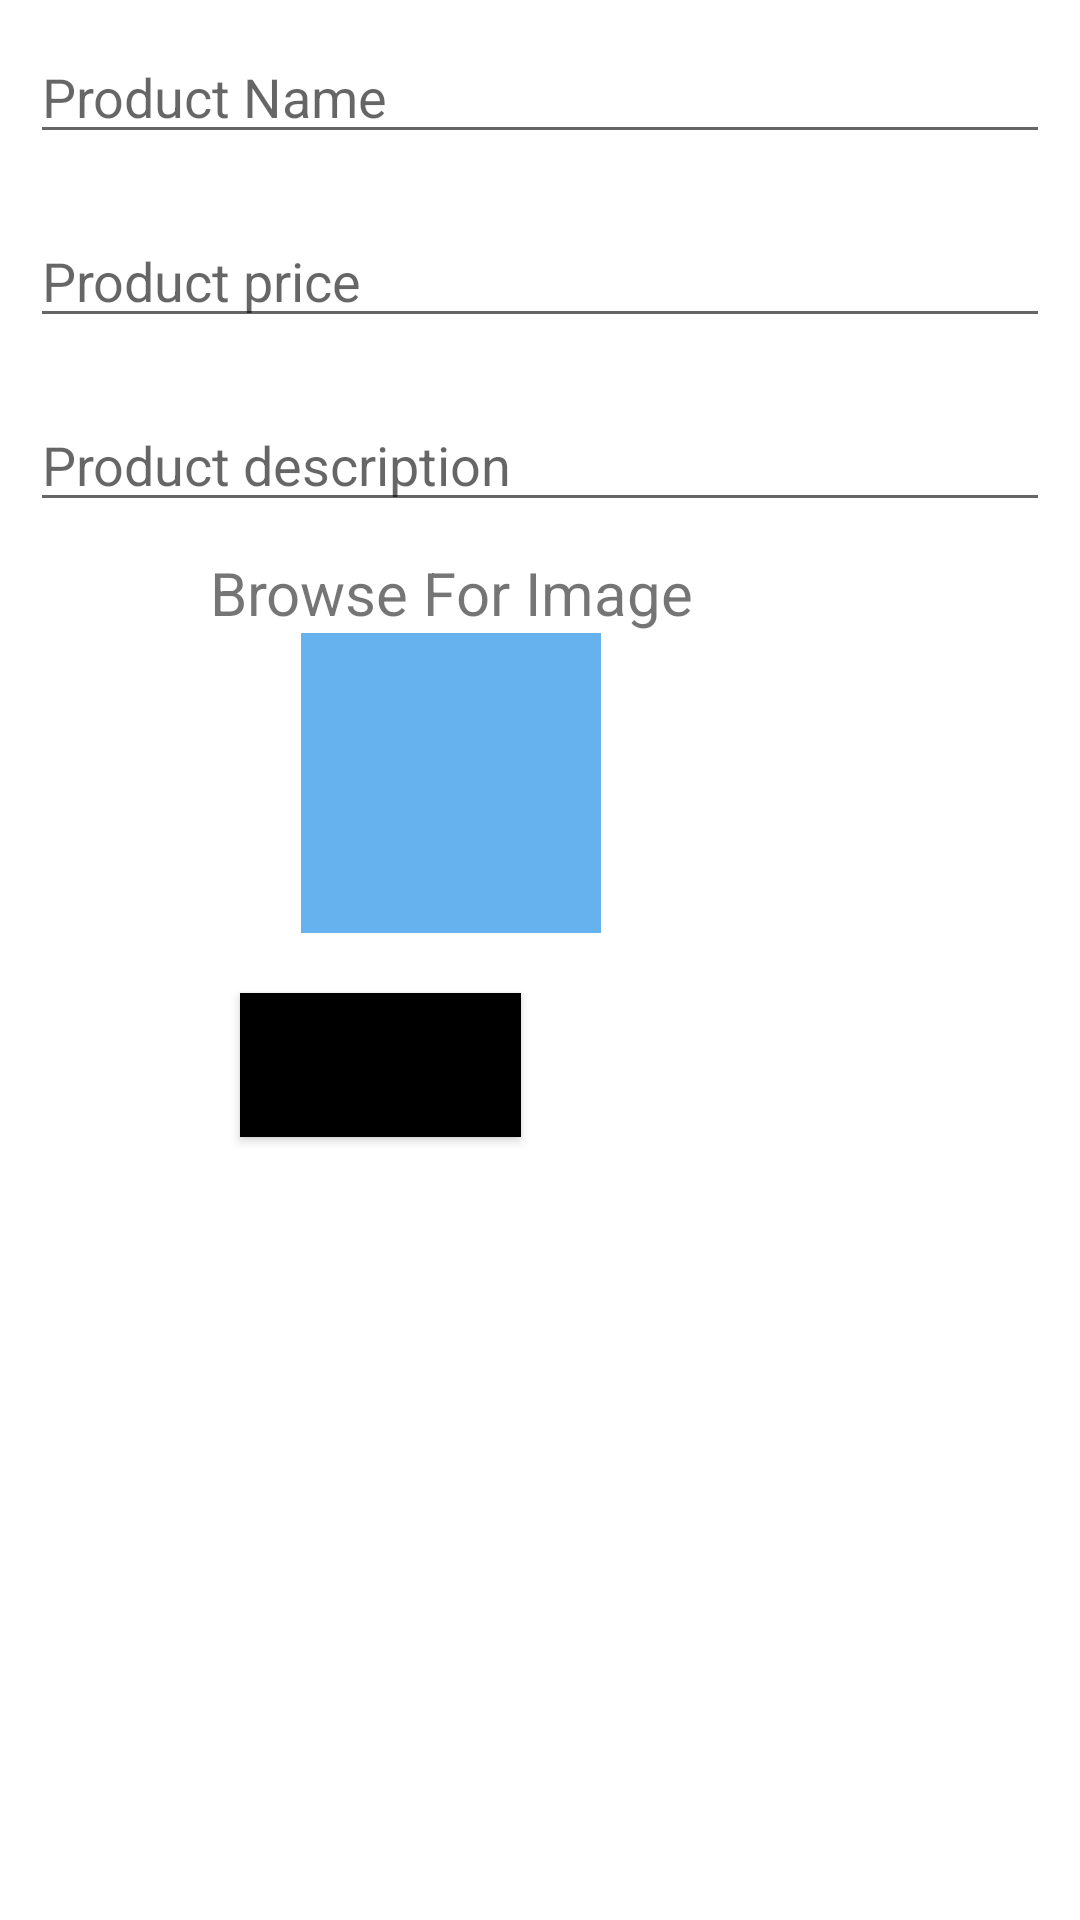

Here is an Android app screen rendered from its layout file. Give the layout XML and the strings, colors and styles it references.
<!-- AndroidManifest.xml: application theme Theme.Firebase_auth -->
<!-- res/layout/fragment_add_product.xml -->
<?xml version="1.0" encoding="utf-8"?>
<LinearLayout xmlns:android="http://schemas.android.com/apk/res/android"
    xmlns:tools="http://schemas.android.com/tools"
    android:layout_width="match_parent"
    android:layout_height="match_parent"
    xmlns:app="http://schemas.android.com/apk/res-auto"
    android:orientation="vertical"
    android:background="@android:color/transparent"
    tools:context=".Add_Product">

        <EditText
                android:layout_width="match_parent"
                android:layout_height="wrap_content"
                android:id="@+id/pro_name"
                android:hint="Product Name"
                android:layout_margin="10dp"/>
            <EditText
                android:layout_width="match_parent"
                android:layout_height="wrap_content"
                android:id="@+id/pro_price"
                android:hint="Product price"
                android:layout_margin="10dp"/>
            <EditText
                android:layout_width="match_parent"
                android:layout_height="wrap_content"
                android:id="@+id/pro_des"
                android:hint="Product description"
                android:layout_margin="10dp"/>
            <LinearLayout
                android:layout_width="wrap_content"
                android:layout_height="wrap_content"
                android:orientation="vertical"
                android:layout_marginStart="70dp"
                android:gravity="center">
                <TextView
                    android:layout_width="wrap_content"
                    android:layout_height="wrap_content"
                    android:foregroundGravity="center"
                    android:text="Browse For Image"
                    android:textSize="20dp"/>
                <ImageView
                    android:layout_width="100dp"
                    android:layout_height="100dp"
                    android:gravity="center"
                    android:id="@+id/pro_Image"
                    android:scaleType="centerCrop"
                    android:background="#66B2EF"
                    android:src="@drawable/baseline_image_24" />

            </LinearLayout>

            <Button
                android:layout_width="wrap_content"
                android:layout_height="wrap_content"
                android:id="@+id/btnadd_pro"
                android:text="Add Product"
                android:layout_marginTop="20dp"
                android:layout_marginStart="80dp"
                android:background="@color/black"
                app:backgroundTint="@null"/>
    <androidx.recyclerview.widget.RecyclerView
        android:layout_width="match_parent"
        android:layout_height="match_parent"
        android:id="@+id/recyclerview"
        android:layout_margin="10dp"/>



</LinearLayout>
<!-- resources referenced by this layout -->
<resources>
  <style name="Theme.Firebase_auth" parent="Theme.MaterialComponents.Light.NoActionBar">
          
          <item name="colorPrimary">@color/purple_500</item>
          <item name="colorPrimaryVariant">@color/purple_700</item>
          <item name="colorOnPrimary">@color/white</item>
          
          <item name="colorSecondary">@color/teal_200</item>
          <item name="colorSecondaryVariant">@color/teal_700</item>
          <item name="colorOnSecondary">@color/black</item>
          
          <item name="android:statusBarColor">?attr/colorPrimaryVariant</item>
          
      </style>
  <!-- not gathered from this repository: default colours our renderer supplied (Android Studio template values) -->
  <color name="purple_500">#FF6200EE</color>
  <color name="purple_700">#FF3700B3</color>
  <color name="teal_200">#FF03DAC5</color>
  <color name="teal_700">#FF018786</color>
  <color name="black">#FF000000</color>
  <color name="white">#FFFFFFFF</color>
</resources>
